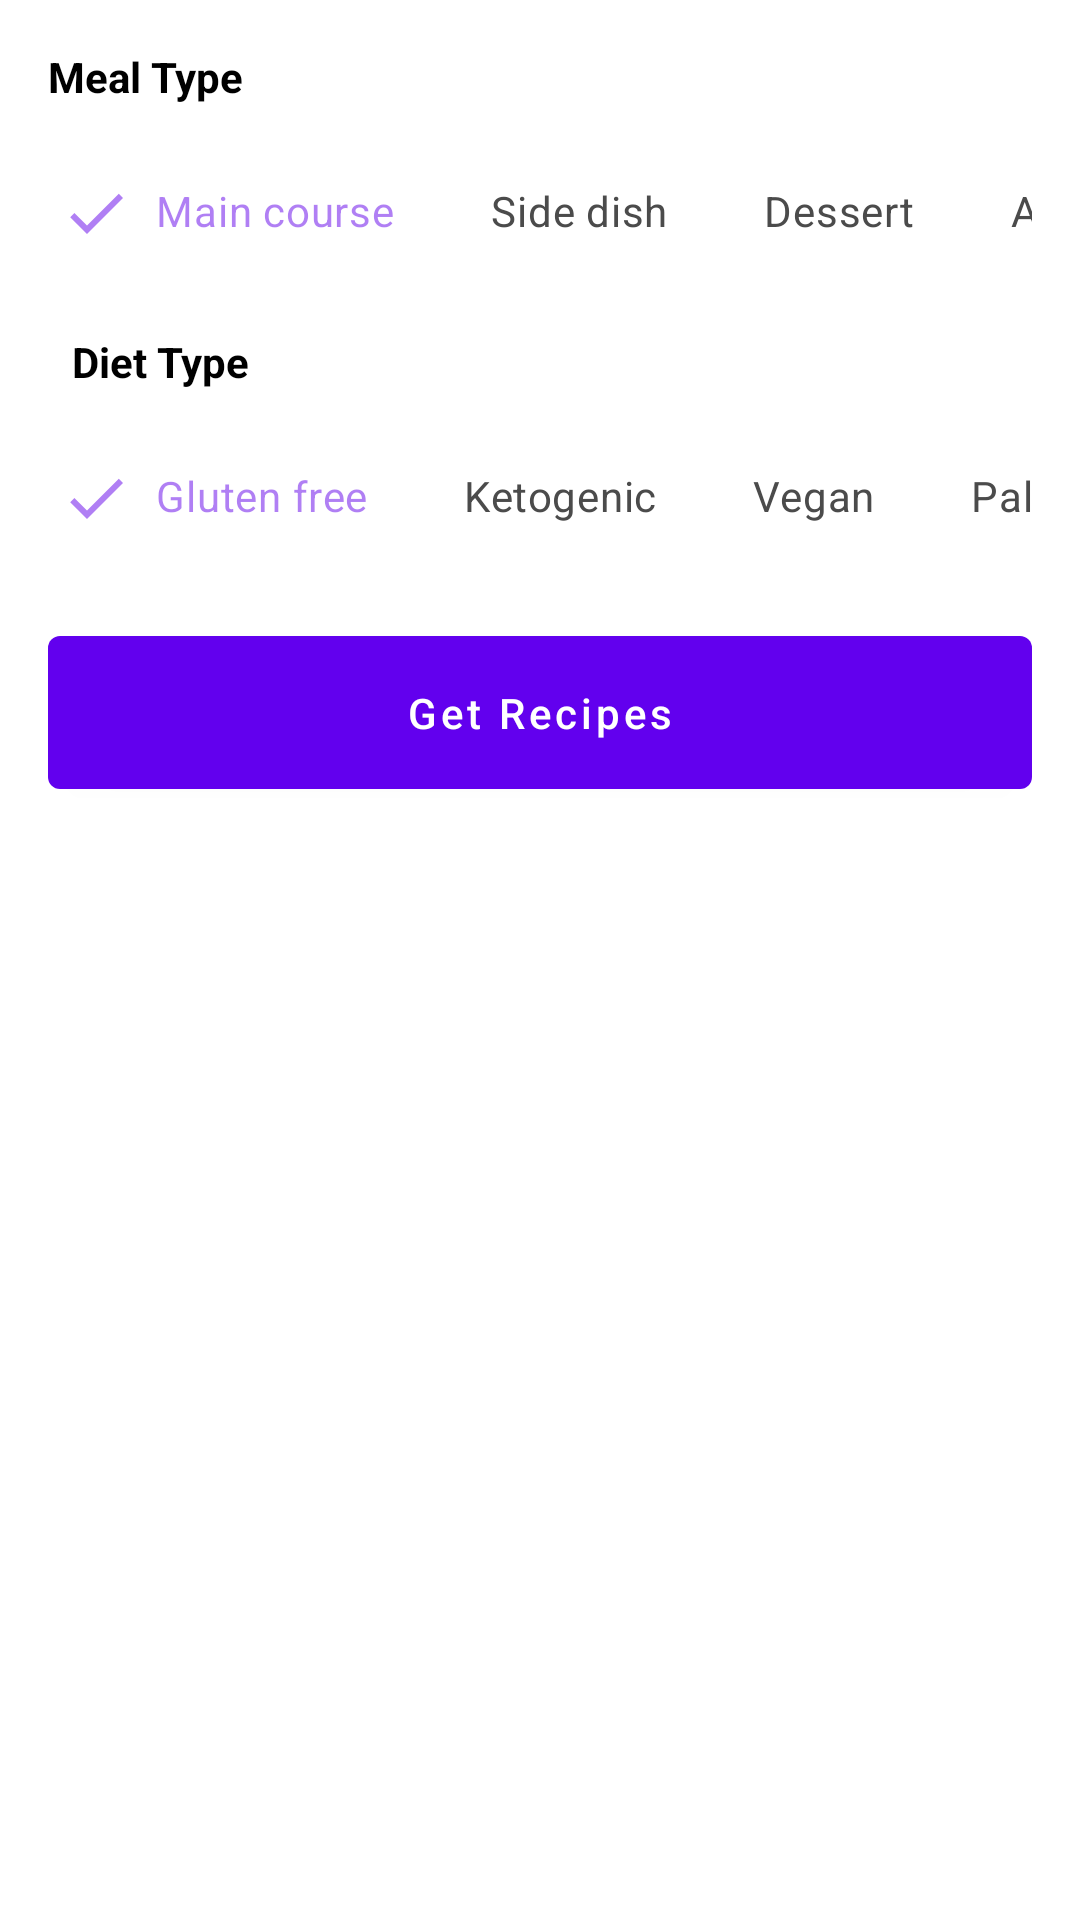

Layout XML and referenced resources for this Android screen:
<!-- AndroidManifest.xml: application theme SimpleSplashTheme -->
<!-- res/layout/fragment_dialog_bottom_sheet.xml -->
<?xml version="1.0" encoding="utf-8"?>
<androidx.constraintlayout.widget.ConstraintLayout
    xmlns:android="http://schemas.android.com/apk/res/android"
    xmlns:app="http://schemas.android.com/apk/res-auto"
    xmlns:tools="http://schemas.android.com/tools"
    android:background="@color/white"
    android:layout_width="match_parent"
    android:layout_height="wrap_content">

    <TextView
        android:id="@+id/textView"
        android:layout_width="wrap_content"
        android:layout_height="wrap_content"
        android:layout_marginStart="16dp"
        android:layout_marginTop="16dp"
        android:text="@string/meal_type"
        android:textStyle="bold"
        android:textColor="@color/black"
        app:layout_constraintStart_toStartOf="parent"
        app:layout_constraintTop_toTopOf="parent" />

    <TextView
        android:id="@+id/textView2"
        android:layout_width="wrap_content"
        android:layout_height="wrap_content"
        android:layout_marginStart="24dp"
        android:layout_marginTop="16dp"
        android:text="@string/diet_type"
        android:textColor="@color/black"
        android:textStyle="bold"
        app:layout_constraintStart_toStartOf="parent"
        app:layout_constraintTop_toBottomOf="@+id/horizontalScrollView" />

    <HorizontalScrollView
        android:id="@+id/horizontalScrollView"
        android:layout_width="0dp"
        android:layout_height="wrap_content"
        android:layout_marginStart="16dp"
        android:layout_marginTop="12dp"
        android:layout_marginEnd="16dp"
        android:scrollbars="none"
        app:layout_constraintEnd_toEndOf="parent"
        app:layout_constraintStart_toStartOf="parent"
        app:layout_constraintTop_toBottomOf="@+id/textView">

        <LinearLayout
            android:layout_width="wrap_content"
            android:layout_height="match_parent"
            android:orientation="horizontal">

            <com.google.android.material.chip.ChipGroup
                android:id="@+id/chip_group_meal_type"
                android:layout_width="match_parent"
                android:layout_height="match_parent"
                app:checkedChip="@+id/chip_main_course"
                app:selectionRequired="true"
                app:singleSelection="true">

                <com.google.android.material.chip.Chip
                    android:id="@+id/chip_main_course"
                    style="@style/CustomChipStyle"
                    android:tag="@string/meal_type_main_course"
                    android:layout_width="wrap_content"
                    android:layout_height="wrap_content"
                    android:text="@string/main_course" />

                <com.google.android.material.chip.Chip
                    android:id="@+id/chip_side_dish"
                    style="@style/CustomChipStyle"
                    android:tag="@string/meal_type_side_dish"
                    android:layout_width="wrap_content"
                    android:layout_height="wrap_content"
                    android:text="@string/side_dish" />

                <com.google.android.material.chip.Chip
                    android:id="@+id/chip_dessert"
                    style="@style/CustomChipStyle"
                    android:tag="@string/meal_type_dessert"
                    android:layout_width="wrap_content"
                    android:layout_height="wrap_content"
                    android:text="@string/dessert" />

                <com.google.android.material.chip.Chip
                    android:id="@+id/chip_appetizer"
                    style="@style/CustomChipStyle"
                    android:tag="@string/meal_type_appetizer"
                    android:layout_width="wrap_content"
                    android:layout_height="wrap_content"
                    android:text="@string/appetizer" />

                <com.google.android.material.chip.Chip
                    android:id="@+id/chip_salad"
                    style="@style/CustomChipStyle"
                    android:tag="@string/meal_type_salad"
                    android:layout_width="wrap_content"
                    android:layout_height="wrap_content"
                    android:text="@string/salad" />

                <com.google.android.material.chip.Chip
                    android:id="@+id/chip_bread"
                    style="@style/CustomChipStyle"
                    android:tag="@string/meal_type_bread"
                    android:layout_width="wrap_content"
                    android:layout_height="wrap_content"
                    android:text="@string/bread" />

                <com.google.android.material.chip.Chip
                    android:id="@+id/chip_breakfast"
                    style="@style/CustomChipStyle"
                    android:tag="@string/meal_type_breakfast"
                    android:layout_width="wrap_content"
                    android:layout_height="wrap_content"
                    android:text="@string/breakfast" />

                <com.google.android.material.chip.Chip
                    android:id="@+id/chip_soup"
                    style="@style/CustomChipStyle"
                    android:tag="@string/meal_type_soup"
                    android:layout_width="wrap_content"
                    android:layout_height="wrap_content"
                    android:text="@string/soup" />

                <com.google.android.material.chip.Chip
                    android:id="@+id/chip_beverage"
                    style="@style/CustomChipStyle"
                    android:tag="@string/meal_type_beverage"
                    android:layout_width="wrap_content"
                    android:layout_height="wrap_content"
                    android:text="@string/beverage" />

                <com.google.android.material.chip.Chip
                    android:id="@+id/chip_sauce"
                    style="@style/CustomChipStyle"
                    android:tag="@string/meal_type_sauce"
                    android:layout_width="wrap_content"
                    android:layout_height="wrap_content"
                    android:text="@string/sauce" />

                <com.google.android.material.chip.Chip
                    android:id="@+id/chip_marinade"
                    style="@style/CustomChipStyle"
                    android:tag="@string/meal_type_marinade"
                    android:layout_width="wrap_content"
                    android:layout_height="wrap_content"
                    android:text="@string/marinade" />

                <com.google.android.material.chip.Chip
                    android:id="@+id/chip_snack"
                    style="@style/CustomChipStyle"
                    android:tag="@string/meal_type_snack"
                    android:layout_width="wrap_content"
                    android:layout_height="wrap_content"
                    android:text="@string/snack" />

                <com.google.android.material.chip.Chip
                    android:id="@+id/chip_drink"
                    style="@style/CustomChipStyle"
                    android:tag="@string/meal_type_drink"
                    android:layout_width="wrap_content"
                    android:layout_height="wrap_content"
                    android:text="@string/drink" />
            </com.google.android.material.chip.ChipGroup>
        </LinearLayout>
    </HorizontalScrollView>

    <HorizontalScrollView
        android:id="@+id/horizontalScrollView2"
        android:layout_width="0dp"
        android:layout_height="wrap_content"
        android:layout_marginStart="16dp"
        android:layout_marginTop="12dp"
        android:layout_marginEnd="16dp"
        android:scrollbars="none"
        app:layout_constraintEnd_toEndOf="parent"
        app:layout_constraintStart_toStartOf="parent"
        app:layout_constraintTop_toBottomOf="@+id/textView2">

        <LinearLayout
            android:layout_width="wrap_content"
            android:layout_height="match_parent"
            android:orientation="horizontal">

            <com.google.android.material.chip.ChipGroup
                android:id="@+id/chip_group_diet_type"
                android:layout_width="match_parent"
                android:layout_height="match_parent"
                app:checkedChip="@+id/chip_gluten_free"
                app:selectionRequired="true"
                app:singleSelection="true">

                <com.google.android.material.chip.Chip
                    android:id="@+id/chip_gluten_free"
                    style="@style/CustomChipStyle"
                    android:tag="@string/diet_type_gluten_free"
                    android:layout_width="wrap_content"
                    android:layout_height="wrap_content"
                    android:text="@string/gluten_free" />

                <com.google.android.material.chip.Chip
                    android:id="@+id/chip_ketogenic"
                    style="@style/CustomChipStyle"
                    android:tag="@string/diet_type_ketogenic"
                    android:layout_width="wrap_content"
                    android:layout_height="wrap_content"
                    android:text="@string/ketogenic" />

                <com.google.android.material.chip.Chip
                    android:id="@+id/chip_vegan"
                    style="@style/CustomChipStyle"
                    android:tag="@string/diet_type_vegan"
                    android:layout_width="wrap_content"
                    android:layout_height="wrap_content"
                    android:text="@string/vegan" />

                <com.google.android.material.chip.Chip
                    android:id="@+id/chip_paleo"
                    style="@style/CustomChipStyle"
                    android:tag="@string/diet_type_paleo"
                    android:layout_width="wrap_content"
                    android:layout_height="wrap_content"
                    android:text="@string/paleo" />

                <com.google.android.material.chip.Chip
                    android:id="@+id/chip_whole30"
                    style="@style/CustomChipStyle"
                    android:tag="@string/diet_type_whole30"
                    android:layout_width="wrap_content"
                    android:layout_height="wrap_content"
                    android:text="@string/whole30" />
            </com.google.android.material.chip.ChipGroup>
        </LinearLayout>
    </HorizontalScrollView>

    <Button
        android:id="@+id/button"
        android:layout_width="0dp"
        android:layout_height="wrap_content"
        android:layout_marginStart="16dp"
        android:layout_marginTop="16dp"
        android:layout_marginEnd="16dp"
        android:textAllCaps="false"
        android:padding="16dp"
        android:text="@string/get_recipes"
        app:layout_constraintEnd_toEndOf="parent"
        app:layout_constraintStart_toStartOf="parent"
        app:layout_constraintTop_toBottomOf="@+id/horizontalScrollView2" />
</androidx.constraintlayout.widget.ConstraintLayout>
<!-- resources referenced by this layout -->
<resources>
  <color name="black">#FF000000</color>
  <color name="white">#FFFFFFFF</color>
  <string name="appetizer">Appetizer</string>
  <string name="beverage">Beverage</string>
  <string name="bread">Bread</string>
  <string name="breakfast">Breakfast</string>
  <string name="dessert">Dessert</string>
  <string name="diet_type">Diet Type</string>
  <string name="diet_type_gluten_free" translatable="false">Gluten Free</string>
  <string name="diet_type_ketogenic" translatable="false">Ketogenic</string>
  <string name="diet_type_paleo" translatable="false">Paleo</string>
  <string name="diet_type_vegan" translatable="false">Vegan</string>
  <string name="diet_type_whole30" translatable="false">Whole30</string>
  <string name="drink">Drink</string>
  <string name="get_recipes">Get Recipes</string>
  <string name="gluten_free">Gluten free</string>
  <string name="ketogenic">Ketogenic</string>
  <string name="main_course">Main course</string>
  <string name="marinade">Marinade</string>
  <string name="meal_type">Meal Type</string>
  <string name="meal_type_appetizer" translatable="false">Appetizer</string>
  <string name="meal_type_beverage" translatable="false">Beverage</string>
  <string name="meal_type_bread" translatable="false">Bread</string>
  <string name="meal_type_breakfast" translatable="false">Breakfast</string>
  <string name="meal_type_dessert" translatable="false">Dessert</string>
  <string name="meal_type_drink" translatable="false">Drink</string>
  <string name="meal_type_main_course" translatable="false">Main course</string>
  <string name="meal_type_marinade" translatable="false">Marinade</string>
  <string name="meal_type_salad" translatable="false">Salad</string>
  <string name="meal_type_sauce" translatable="false">Sauce</string>
  <string name="meal_type_side_dish" translatable="false">Side dish</string>
  <string name="meal_type_snack" translatable="false">Snack</string>
  <string name="meal_type_soup" translatable="false">Soup</string>
  <string name="paleo">Paleo</string>
  <string name="salad">Salad</string>
  <string name="sauce">Sauce</string>
  <string name="side_dish">Side dish</string>
  <string name="snack">Snack</string>
  <string name="soup">Soup</string>
  <string name="vegan">Vegan</string>
  <string name="whole30">Whole30</string>
  <style name="CustomChipStyle" parent="Widget.MaterialComponents.Chip.Filter">
          <item name="chipBackgroundColor">@color/chip_background_color</item>
          <item name="android:textColor">@color/chip_text_color</item>
          <item name="checkedIconTint">@color/chip_text_color</item>
      </style>
  <style name="SimpleSplashTheme" parent="Theme.MaterialComponents.DayNight.NoActionBar">
          <item name="android:windowBackground">@drawable/splash_background</item>
          <item name="android:windowTranslucentNavigation">true</item>
          <item name="android:windowTranslucentStatus">true</item>
      </style>
</resources>
